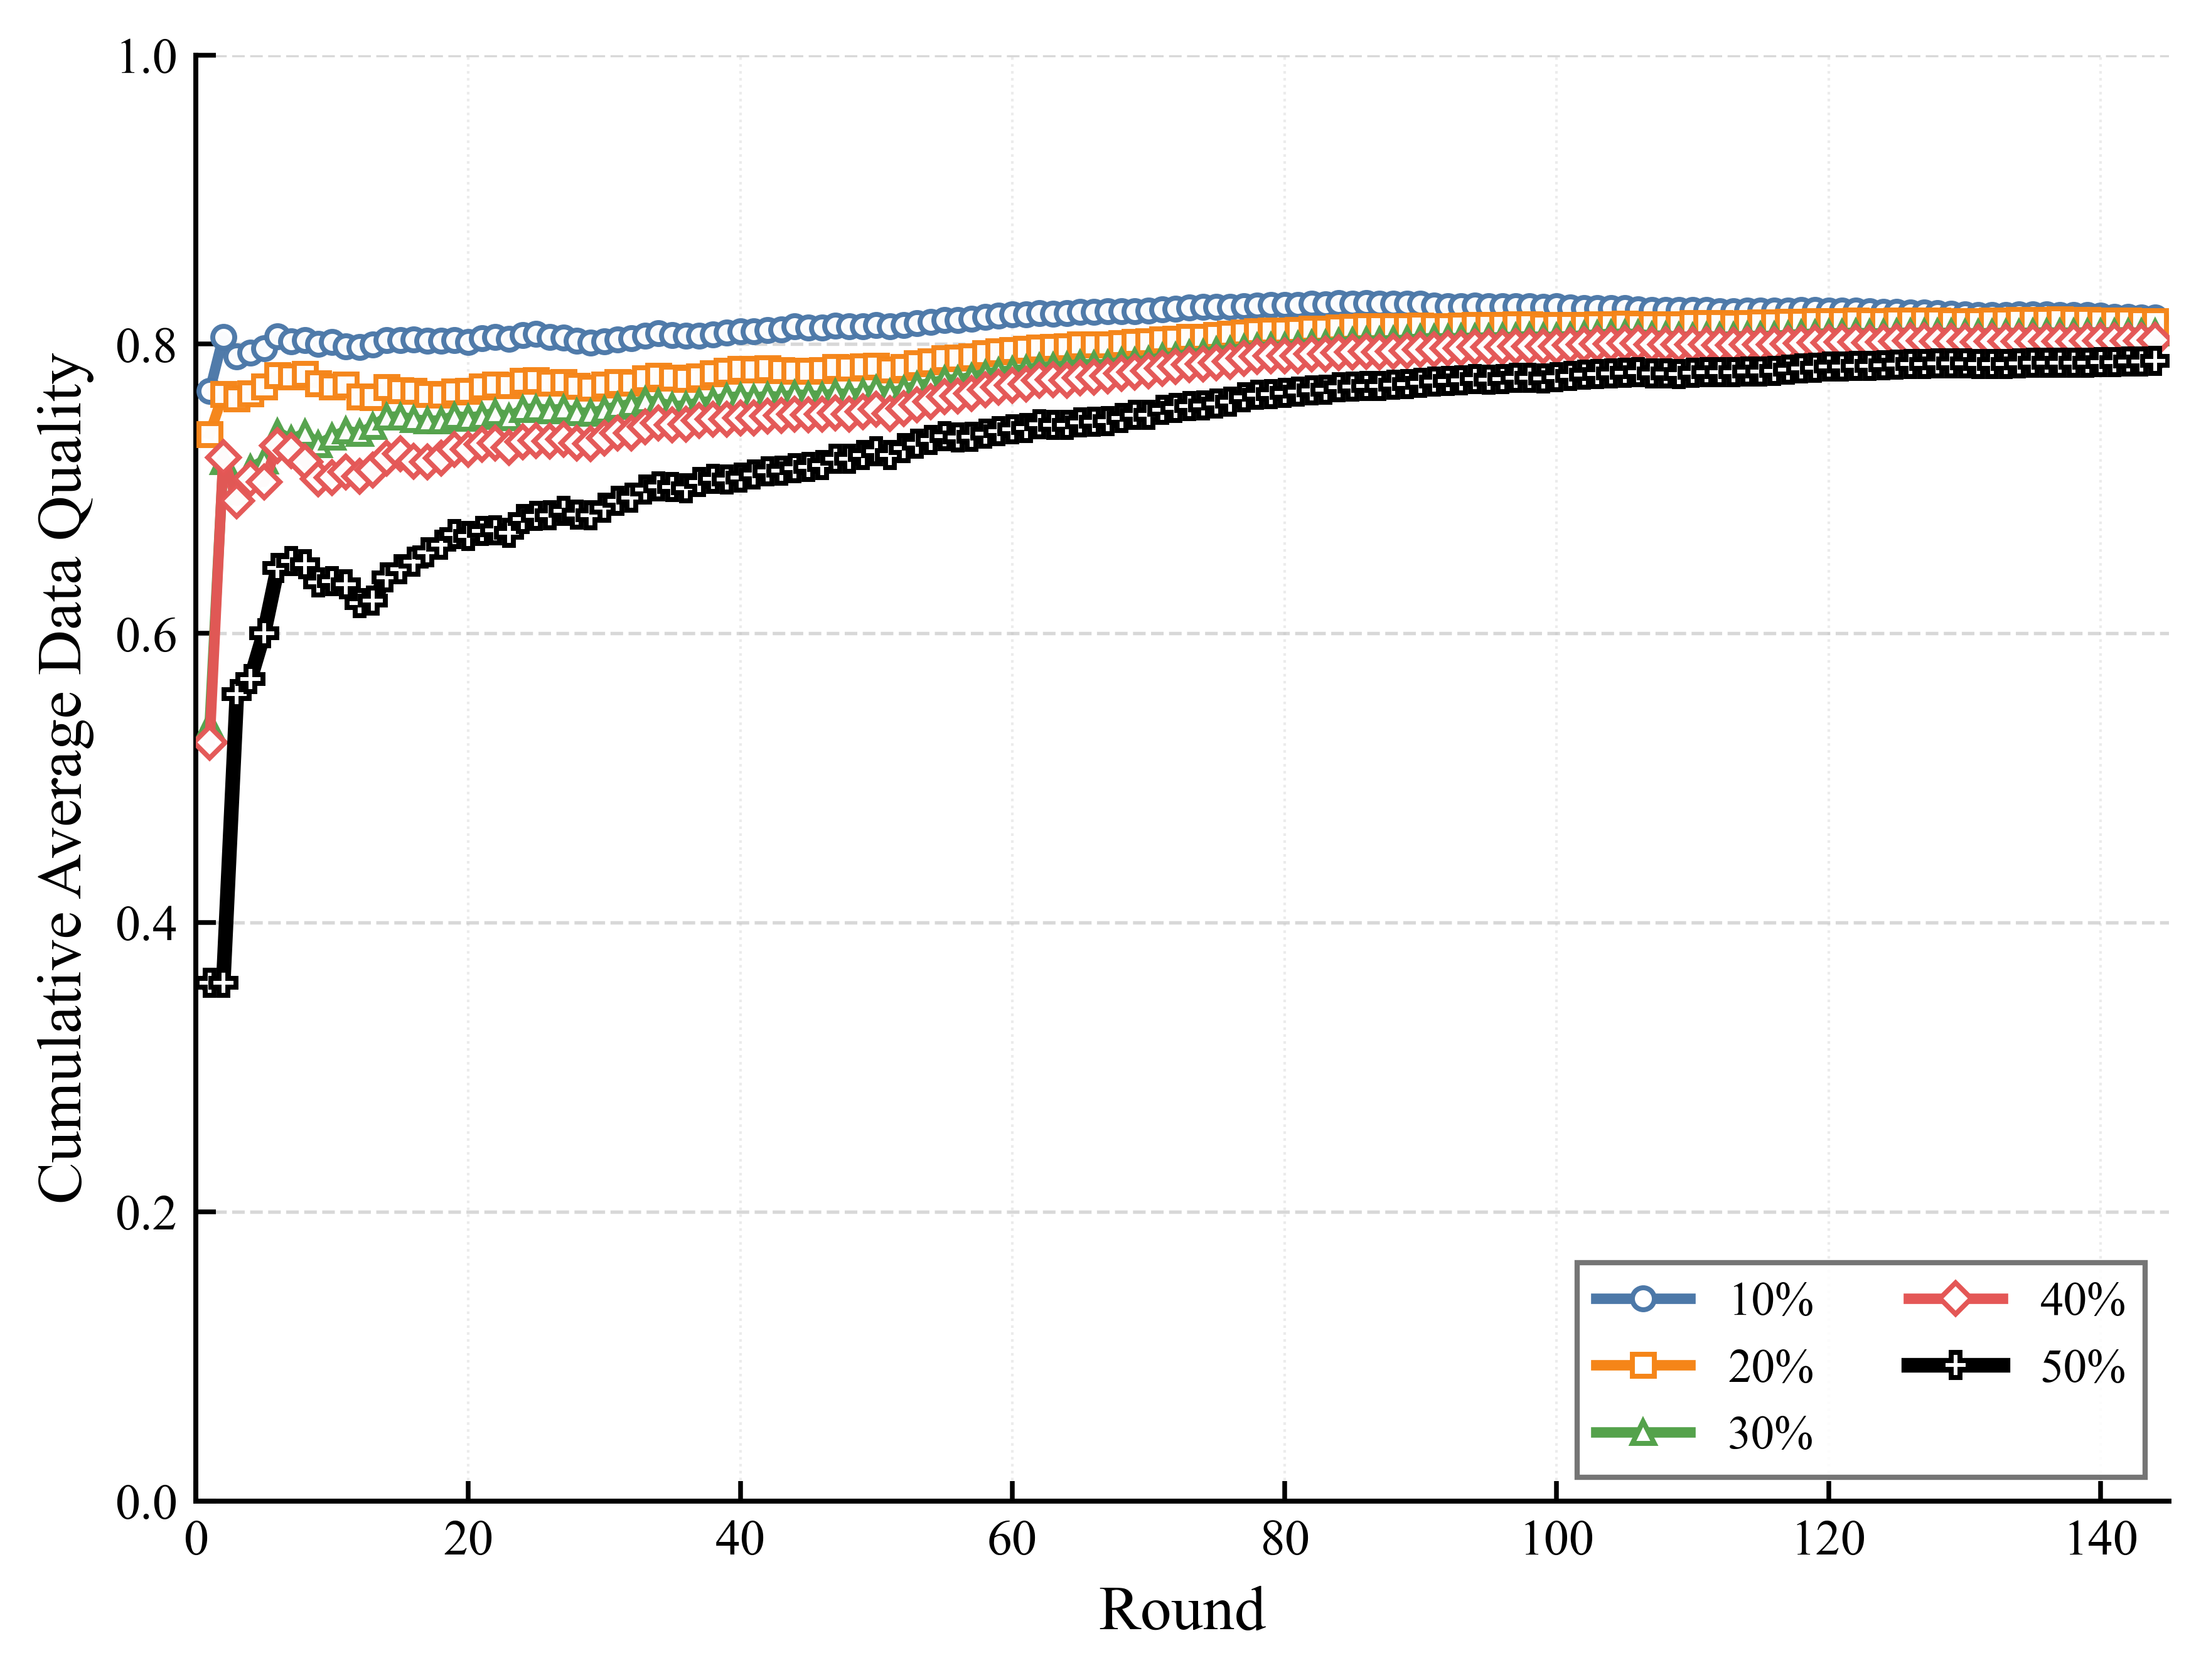

The data file committed next to this chart (first rows):
round, 10%, 20%, 30%, 40%, 50%
1, 0.7675, 0.7378, 0.5368, 0.5246, 0.3581
2, 0.805, 0.7656, 0.7189, 0.7216, 0.3581
3, 0.7916, 0.7625, 0.698, 0.6917, 0.558
4, 0.794, 0.766, 0.7144, 0.7066, 0.5684
5, 0.7972, 0.7706, 0.7195, 0.7048, 0.6002
6, 0.8054, 0.7786, 0.7391, 0.73, 0.6452
7, 0.8019, 0.7777, 0.7342, 0.7265, 0.6501
8, 0.8027, 0.7793, 0.7383, 0.7187, 0.6478
9, 0.8001, 0.7727, 0.7308, 0.7067, 0.6354
10, 0.8016, 0.7704, 0.7358, 0.7078, 0.6359
11, 0.7983, 0.7718, 0.7401, 0.7115, 0.634
12, 0.7981, 0.7636, 0.7384, 0.7087, 0.6209
13, 0.7998, 0.7632, 0.7433, 0.7127, 0.6225
14, 0.8029, 0.7701, 0.7496, 0.7212, 0.6385
15, 0.8028, 0.7682, 0.75, 0.7242, 0.6444
16, 0.8031, 0.7676, 0.7479, 0.7189, 0.6494
17, 0.8023, 0.7656, 0.747, 0.7184, 0.656
18, 0.8023, 0.765, 0.7472, 0.721, 0.6614
19, 0.8028, 0.7673, 0.7503, 0.7273, 0.6687
20, 0.8015, 0.7677, 0.7491, 0.7272, 0.6672
21, 0.8039, 0.7707, 0.7503, 0.7308, 0.6709
22, 0.805, 0.7721, 0.7527, 0.7316, 0.6713
23, 0.8035, 0.7714, 0.7494, 0.7285, 0.6696
24, 0.8064, 0.7747, 0.755, 0.7326, 0.6792
25, 0.8069, 0.7749, 0.7556, 0.7334, 0.681
26, 0.805, 0.7732, 0.7543, 0.7327, 0.6816
27, 0.8045, 0.7737, 0.7554, 0.7342, 0.6845
28, 0.8021, 0.7711, 0.7528, 0.7315, 0.682
29, 0.8012, 0.7699, 0.7523, 0.7311, 0.6815
30, 0.802, 0.772, 0.7547, 0.735, 0.6868
31, 0.8031, 0.7737, 0.757, 0.7385, 0.6917
32, 0.8042, 0.7733, 0.7585, 0.7385, 0.6937
33, 0.8059, 0.7761, 0.7612, 0.743, 0.6995
34, 0.8074, 0.7782, 0.7598, 0.7453, 0.7016
35, 0.8063, 0.7766, 0.757, 0.7443, 0.7013
36, 0.8057, 0.776, 0.7577, 0.7444, 0.7005
37, 0.8059, 0.7777, 0.7596, 0.747, 0.7045
38, 0.8068, 0.7799, 0.7607, 0.7479, 0.7066
39, 0.808, 0.7815, 0.7633, 0.7481, 0.7063
40, 0.8088, 0.7827, 0.7637, 0.7491, 0.7078
41, 0.8088, 0.7824, 0.7628, 0.7491, 0.7099
42, 0.8097, 0.7832, 0.7643, 0.7503, 0.7122
43, 0.8101, 0.7818, 0.7633, 0.7507, 0.7126
44, 0.8122, 0.7816, 0.7653, 0.7514, 0.7142
45, 0.8116, 0.7816, 0.7646, 0.7511, 0.715
46, 0.8116, 0.7821, 0.7641, 0.7516, 0.7165
47, 0.8129, 0.7839, 0.7662, 0.7523, 0.7205
48, 0.8123, 0.7835, 0.7652, 0.7516, 0.7208
49, 0.8125, 0.7845, 0.7667, 0.7533, 0.7232
50, 0.8133, 0.785, 0.7687, 0.7549, 0.7261
51, 0.8123, 0.7822, 0.7663, 0.7521, 0.7234
52, 0.8133, 0.7842, 0.7686, 0.7554, 0.728
53, 0.8145, 0.7866, 0.7714, 0.7582, 0.7311
54, 0.8153, 0.7879, 0.773, 0.7601, 0.7337
55, 0.8165, 0.7902, 0.7754, 0.7638, 0.7364
56, 0.8165, 0.7904, 0.7756, 0.7643, 0.7353
57, 0.8175, 0.7915, 0.7773, 0.7658, 0.7358
58, 0.819, 0.7936, 0.7795, 0.7685, 0.7381
59, 0.8197, 0.7948, 0.7809, 0.7703, 0.7399
60, 0.8206, 0.7959, 0.7818, 0.7714, 0.7411
... 84 more rows
